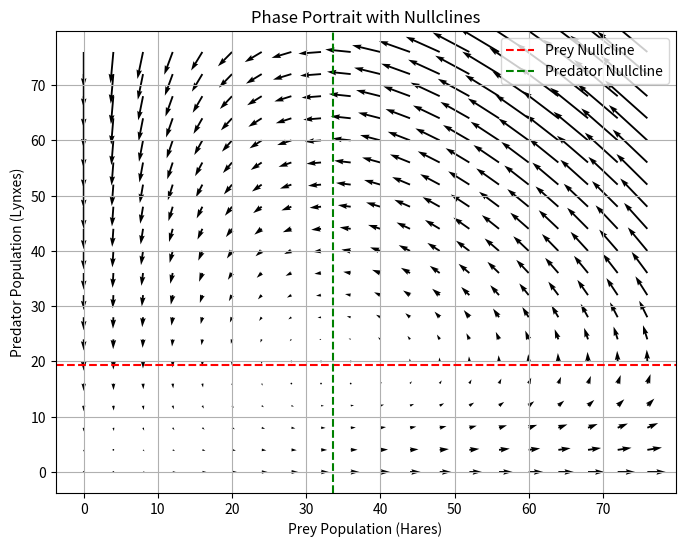
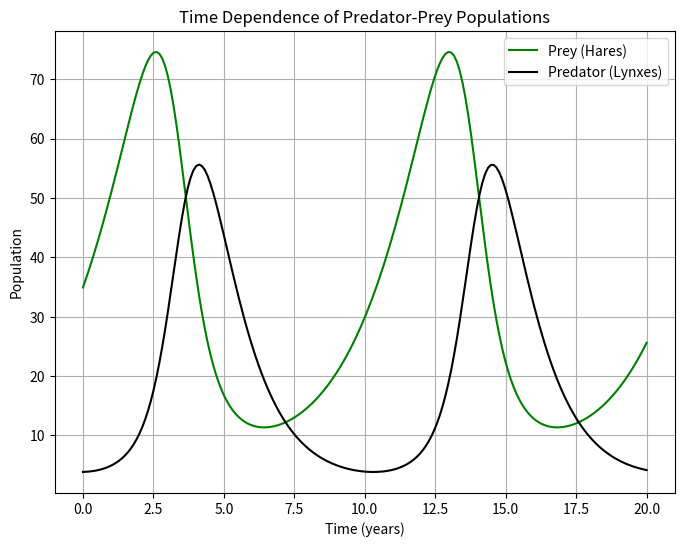
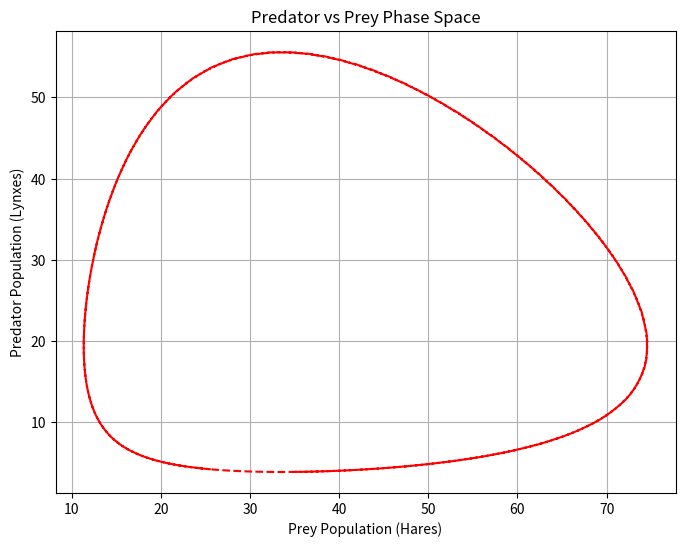

Write Python code to recreate these figures, in order.
import numpy as np
import matplotlib.pyplot as plt
from scipy.integrate import odeint

# Define parameters
p_out = [34.9133, 3.8566, 0.4807, 0.0248, 0.9272, 0.0276]
alpha = p_out[2]
beta = p_out[3]
gamma = p_out[4]
delta = p_out[5]

# Define the predator-prey system
def lotka_volterra(y, t, alpha, beta, gamma, delta):
    x, z = y
    dxdt = alpha * x - beta * x * z
    dzdt = delta * x * z - gamma * z
    return [dxdt, dzdt]

# Generate phase portrait (vector field)
x1, x2 = np.meshgrid(np.arange(0, 80, 4), np.arange(0, 80, 4))
x1dot = alpha * x1 - beta * x1 * x2
x2dot = delta * x1 * x2 - gamma * x2

plt.figure(figsize=(8, 6))
plt.quiver(x1, x2, x1dot, x2dot)
plt.xlabel('Prey Population (Hares)')
plt.ylabel('Predator Population (Lynxes)')
plt.title('Phase Portrait with Nullclines')
plt.grid(True)

# Plot nullclines
# Prey nullcline: alpha * x - beta * x * y = 0 -> y = alpha / beta
prey_nullcline = alpha / beta
plt.axhline(prey_nullcline, color='red', linestyle='--', label='Prey Nullcline')

# Predator nullcline: delta * x * y - gamma * y = 0 -> x = gamma / delta
predator_nullcline = gamma / delta
plt.axvline(predator_nullcline, color='green', linestyle='--', label='Predator Nullcline')

plt.legend()

# Solve the system of ODEs
t = np.linspace(0, 20, 200)  # time points
y0 = [p_out[0], p_out[1]]    # initial conditions (prey, predator)

solution = odeint(lotka_volterra, y0, t, args=(alpha, beta, gamma, delta))

# Plot prey and predator population over time
plt.figure(figsize=(8, 6))
plt.plot(t, solution[:, 0], label='Prey (Hares)', color='g')
plt.plot(t, solution[:, 1], label='Predator (Lynxes)', color='k')
plt.xlabel('Time (years)')
plt.ylabel('Population')
plt.title('Time Dependence of Predator-Prey Populations')
plt.legend()
plt.grid(True)

# Plot the predator-prey trajectory in phase space
plt.figure(figsize=(8, 6))
plt.plot(solution[:, 0], solution[:, 1], '--r')
plt.xlabel('Prey Population (Hares)')
plt.ylabel('Predator Population (Lynxes)')
plt.title('Predator vs Prey Phase Space')
plt.grid(True)

plt.show()
